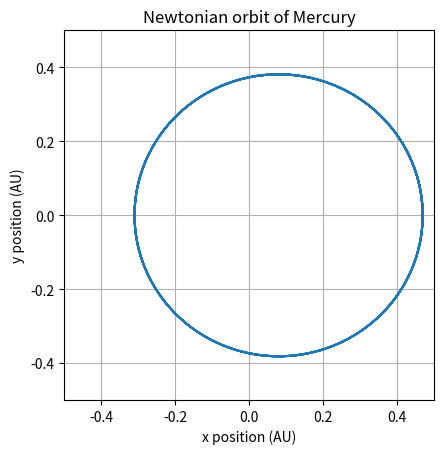
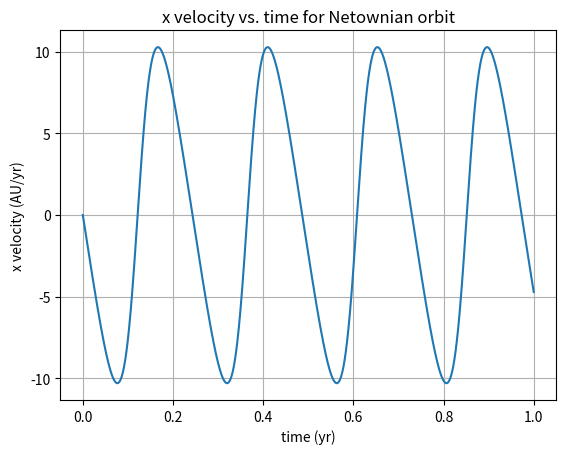
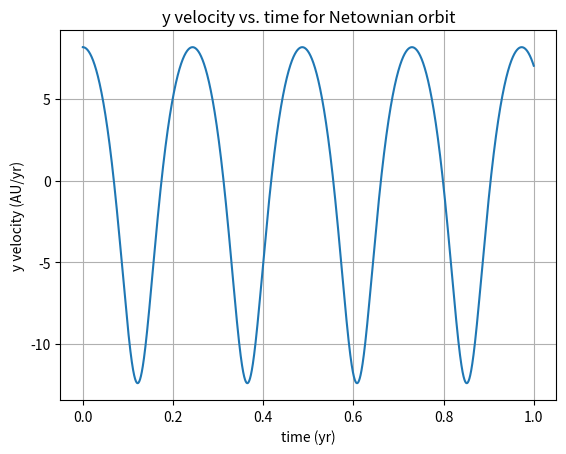
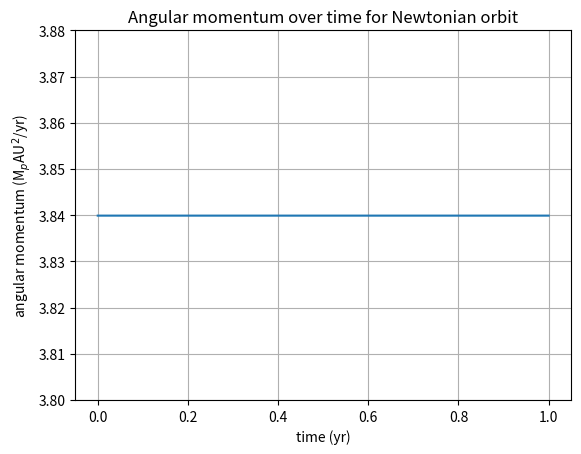

Write the Python code that produced these figures, in order.
#!/usr/bin/env python3
# -*- coding: utf-8 -*-
"""
Created on Tue Sep 11 21:27:01 2018

[redacted]
"""
'''
Code for part c) - numerical integration of equations of motion for
mercury under the influence of Newtonian gravity
'''

#import modules
import numpy as np
import matplotlib.pyplot as plt

#define timestep and interval length
dt = 0.0001
N = 10001

#create time array (for plotting later)
t = np.linspace(0.0, 1.0, N)

#define constants (in units of AU, solar masses, and Earth years)
G = 39.5
M_s = 1

#define empty arrays
x = np.empty(N)
y = np.empty(N)
v_x = np.empty(N)
v_y = np.empty(N)

#set initial positions and velocities
x[0] = 0.47
y[0] = 0.0
v_x[0] = 0.0
v_y[0] = 8.17

#initiate for loop
for i in range(N-1):
    
    #calculate r^3 once first to save time
    r_cubed = (x[i]*x[i] + y[i]*y[i])**(1.5)
    
    #update velocities
    v_x[i+1] = v_x[i] - G*M_s*x[i]*dt/r_cubed
    v_y[i+1] = v_y[i] - G*M_s*y[i]*dt/r_cubed

    #update positions
    x[i+1] = x[i] + v_x[i+1]*dt
    y[i+1] = y[i] + v_y[i+1]*dt

#calculate angular momenta
L = x*v_y - y*v_x

#plot positions
plt.figure(0)
plt.plot(x,y)
plt.grid()
plt.xlim(-0.5, 0.5)
plt.ylim(-0.5, 0.5)
plt.gca().set_aspect('equal', adjustable='box')
plt.title('Newtonian orbit of Mercury')
plt.xlabel('x position (AU)')
plt.ylabel('y position (AU)')
plt.savefig('newton_orbit.png')

#plot x velocity vs. time
plt.figure(1)
plt.plot(t, v_x)
plt.grid()
plt.title('x velocity vs. time for Netownian orbit')
plt.ylabel('x velocity (AU/yr)')
plt.xlabel('time (yr)')
plt.savefig('newton_xvel.png')

#plot y velocity vs. time
plt.figure(2)
plt.plot(t, v_y)
plt.grid()
plt.title('y velocity vs. time for Netownian orbit')
plt.ylabel('y velocity (AU/yr)')
plt.xlabel('time (yr)')
plt.savefig('newton_yvel.png')

#plot angluar momentum over time
plt.figure(3)
plt.plot(t, L)
plt.grid()
plt.ylim([3.8,3.88])
plt.title('Angular momentum over time for Newtonian orbit')
plt.xlabel('time (yr)')
plt.ylabel('angular momentum (M$_p$AU$^2$/yr)')
plt.savefig('newton_angular.png')
